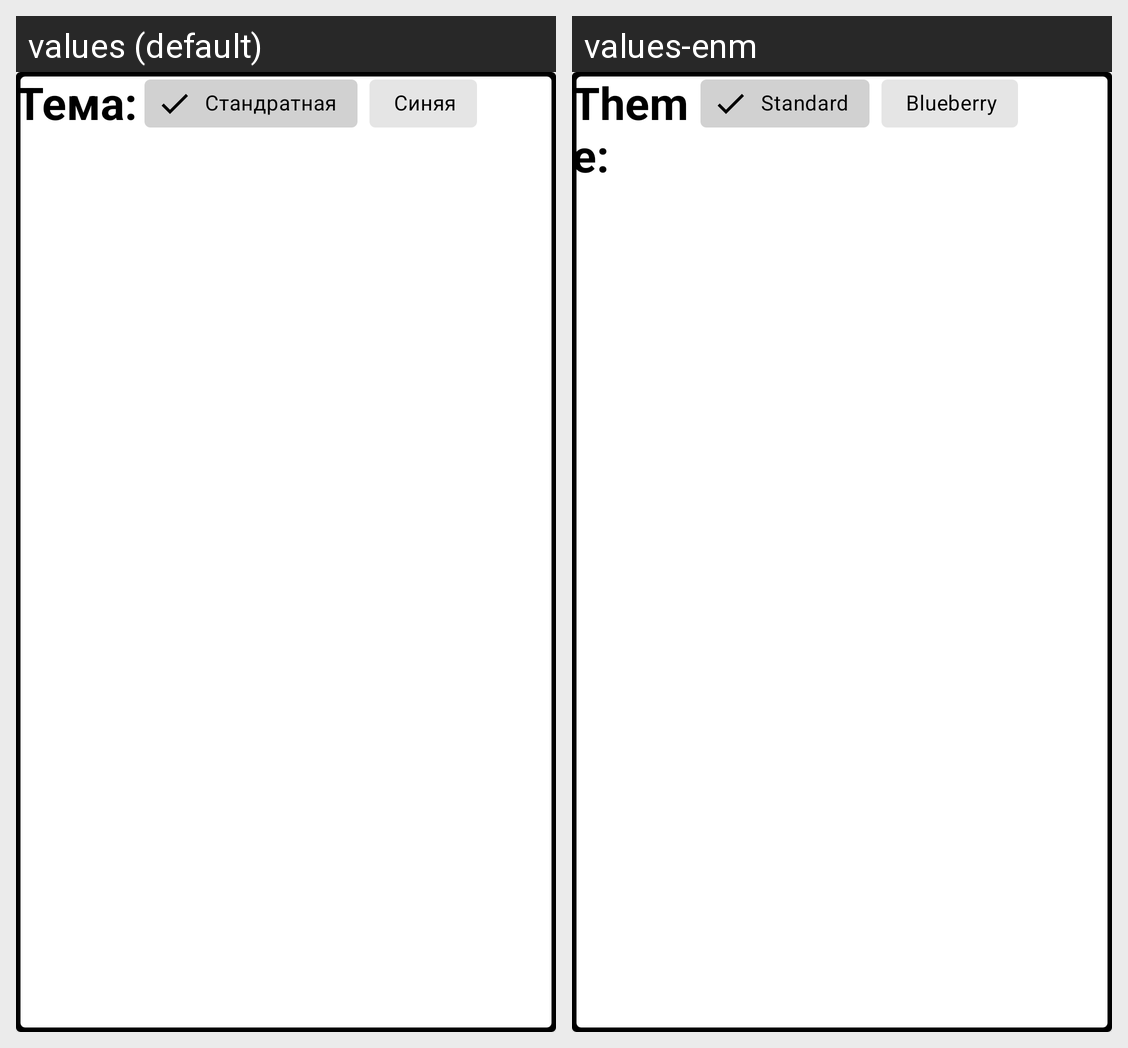

This grid shows one Android layout under two languages. Give, for every string resource on the screen, its name, the default text and each shown locale's text.
Android screen res/layout/settings_fragment.xml rendered under 2 locales, left to right: values (default), values-enm. Device: Nexus 5 (rendered at 1080×1920; each locale shown at half size, 540×960, under a caption strip naming it); theme AppTheme.
Strings drawn on this screen, with the default value and each locale's value (text and hints the layout hard-codes, and strings that could not be matched under every locale, appear in the picture but are not listed):

settings__text_view_theme
  values: Тема:
  values-enm: Theme:

settings_chip_name_standart
  values: Стандратная
  values-enm: Standard

settings_chip_name_miracle
  values: Синяя
  values-enm: Blueberry
